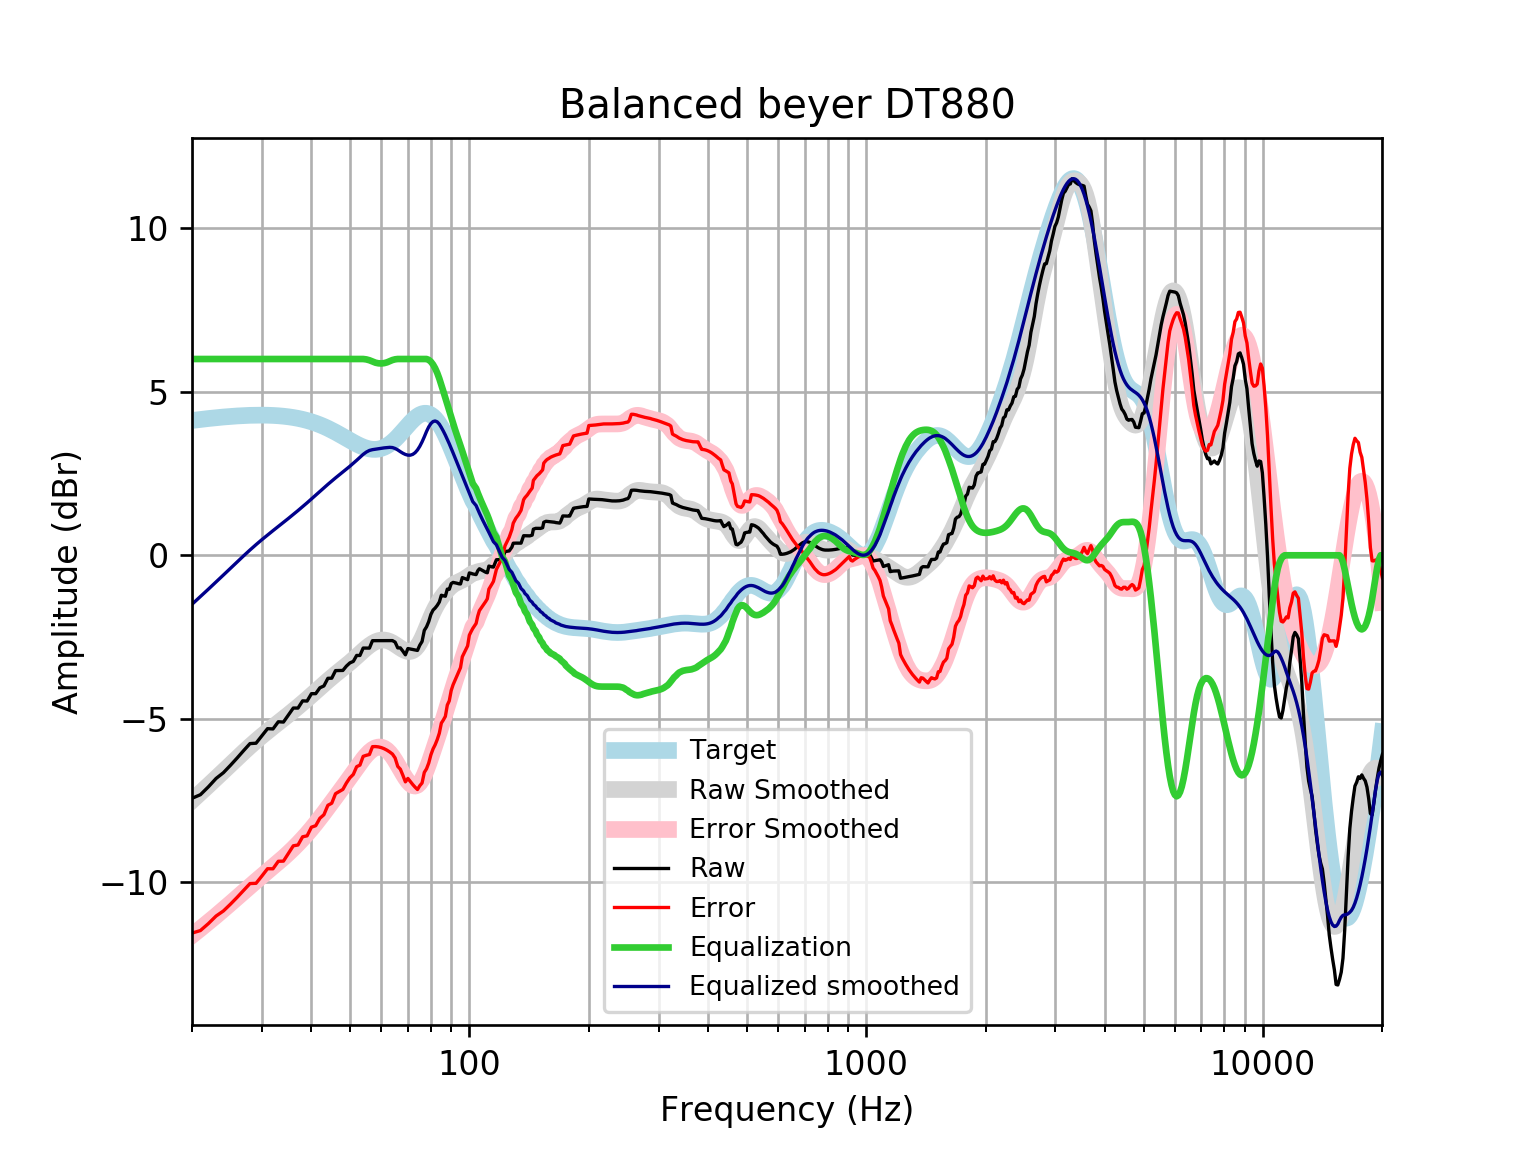

The file beside this chart, header and first rows:
frequency, raw, error, smoothed, error_smoothed, equalization, equalized_raw, equalized_smoothed, target
20, -7.428, -11.55, -7.498, -11.62, 6, -1.428, -1.498, 4.121
21, -7.318, -11.47, -7.262, -11.41, 6.0, -1.318, -1.262, 4.152
22, -7.077, -11.26, -7.034, -11.21, 6.0, -1.077, -1.034, 4.18
23, -6.821, -11.03, -6.814, -11.02, 6, -0.8213, -0.8144, 4.205
24, -6.645, -10.87, -6.603, -10.83, 6, -0.6449, -0.6026, 4.227
25, -6.42, -10.66, -6.397, -10.64, 6, -0.4198, -0.3974, 4.245
26, -6.194, -10.45, -6.201, -10.46, 6.0, -0.1938, -0.2007, 4.259
27, -5.967, -10.24, -6.014, -10.28, 6.0, 0.03269, -0.01381, 4.271
28, -5.756, -10.03, -5.838, -10.12, 6.0, 0.244, 0.1619, 4.278
29, -5.744, -10.03, -5.674, -9.957, 6, 0.2562, 0.3255, 4.283
30, -5.521, -9.804, -5.522, -9.806, 6.0, 0.4794, 0.4776, 4.284
31, -5.299, -9.581, -5.38, -9.662, 6, 0.7006, 0.6195, 4.281
32, -5.308, -9.583, -5.247, -9.522, 6, 0.6924, 0.7534, 4.275
33, -5.089, -9.354, -5.118, -9.384, 6.0, 0.9114, 0.8815, 4.265
34, -5.098, -9.349, -4.994, -9.245, 6, 0.9021, 1.006, 4.251
35, -4.879, -9.113, -4.872, -9.105, 6, 1.121, 1.128, 4.233
36, -4.669, -8.881, -4.752, -8.963, 6, 1.331, 1.248, 4.211
37, -4.67, -8.855, -4.632, -8.817, 6, 1.33, 1.368, 4.185
38, -4.45, -8.605, -4.514, -8.668, 6, 1.55, 1.486, 4.155
39, -4.456, -8.575, -4.396, -8.515, 6.0, 1.544, 1.604, 4.12
40, -4.23, -8.311, -4.279, -8.358, 6, 1.77, 1.721, 4.08
41, -4.229, -8.266, -4.163, -8.199, 6, 1.771, 1.837, 4.037
42, -4.051, -8.039, -4.05, -8.037, 6, 1.949, 1.95, 3.989
43, -3.993, -7.93, -3.939, -7.874, 6.0, 2.007, 2.061, 3.937
44, -3.761, -7.642, -3.832, -7.712, 6.0, 2.239, 2.168, 3.881
45, -3.756, -7.579, -3.73, -7.551, 6, 2.244, 2.27, 3.823
46, -3.525, -7.287, -3.634, -7.394, 6.0, 2.475, 2.366, 3.762
47, -3.522, -7.222, -3.542, -7.24, 6.0, 2.478, 2.458, 3.7
48, -3.52, -7.156, -3.454, -7.088, 6.0, 2.48, 2.546, 3.636
49, -3.387, -6.96, -3.366, -6.939, 6, 2.613, 2.634, 3.574
50, -3.289, -6.801, -3.278, -6.789, 6, 2.711, 2.722, 3.512
51, -3.243, -6.697, -3.188, -6.642, 6.0, 2.757, 2.812, 3.454
52, -3.061, -6.461, -3.096, -6.496, 6, 2.939, 2.904, 3.4
53, -3.062, -6.414, -3.005, -6.357, 6, 2.938, 2.995, 3.351
54, -2.836, -6.146, -2.915, -6.227, 6.0, 3.164, 3.085, 3.31
55, -2.837, -6.114, -2.832, -6.11, 5.988, 3.15, 3.156, 3.276
56, -2.838, -6.09, -2.757, -6.012, 5.962, 3.124, 3.205, 3.253
57, -2.61, -5.849, -2.693, -5.936, 5.923, 3.312, 3.229, 3.239
58, -2.61, -5.847, -2.644, -5.884, 5.888, 3.277, 3.244, 3.237
59, -2.611, -5.857, -2.61, -5.86, 5.868, 3.258, 3.258, 3.246
60, -2.611, -5.879, -2.592, -5.864, 5.864, 3.253, 3.272, 3.268
61, -2.612, -5.913, -2.591, -5.896, 5.874, 3.262, 3.283, 3.301
62, -2.612, -5.958, -2.605, -5.956, 5.898, 3.286, 3.292, 3.346
63, -2.61, -6.012, -2.634, -6.04, 5.934, 3.324, 3.3, 3.402
64, -2.608, -6.076, -2.675, -6.147, 5.968, 3.36, 3.293, 3.468
65, -2.654, -6.196, -2.725, -6.27, 5.99, 3.336, 3.265, 3.542
66, -2.831, -6.453, -2.779, -6.404, 6, 3.169, 3.221, 3.622
67, -2.831, -6.538, -2.833, -6.542, 6, 3.169, 3.167, 3.707
68, -2.931, -6.727, -2.881, -6.677, 6, 3.069, 3.119, 3.796
69, -3.042, -6.926, -2.918, -6.802, 6, 2.958, 3.082, 3.884
70, -2.851, -6.821, -2.939, -6.909, 6.0, 3.149, 3.061, 3.97
71, -2.864, -6.917, -2.94, -6.991, 6, 3.136, 3.06, 4.053
72, -2.879, -7.007, -2.915, -7.041, 6, 3.121, 3.085, 4.128
73, -2.895, -7.09, -2.863, -7.055, 6, 3.105, 3.137, 4.195
74, -2.908, -7.16, -2.781, -7.028, 6.0, 3.092, 3.219, 4.251
75, -2.749, -7.044, -2.67, -6.961, 6.0, 3.251, 3.33, 4.295
76, -2.635, -6.961, -2.534, -6.855, 6, 3.365, 3.466, 4.325
77, -2.295, -6.636, -2.379, -6.716, 6.0, 3.705, 3.621, 4.341
78, -2.187, -6.528, -2.215, -6.551, 6.0, 3.813, 3.785, 4.34
79, -2.027, -6.351, -2.049, -6.369, 5.973, 3.946, 3.925, 4.324
... 553 more rows
